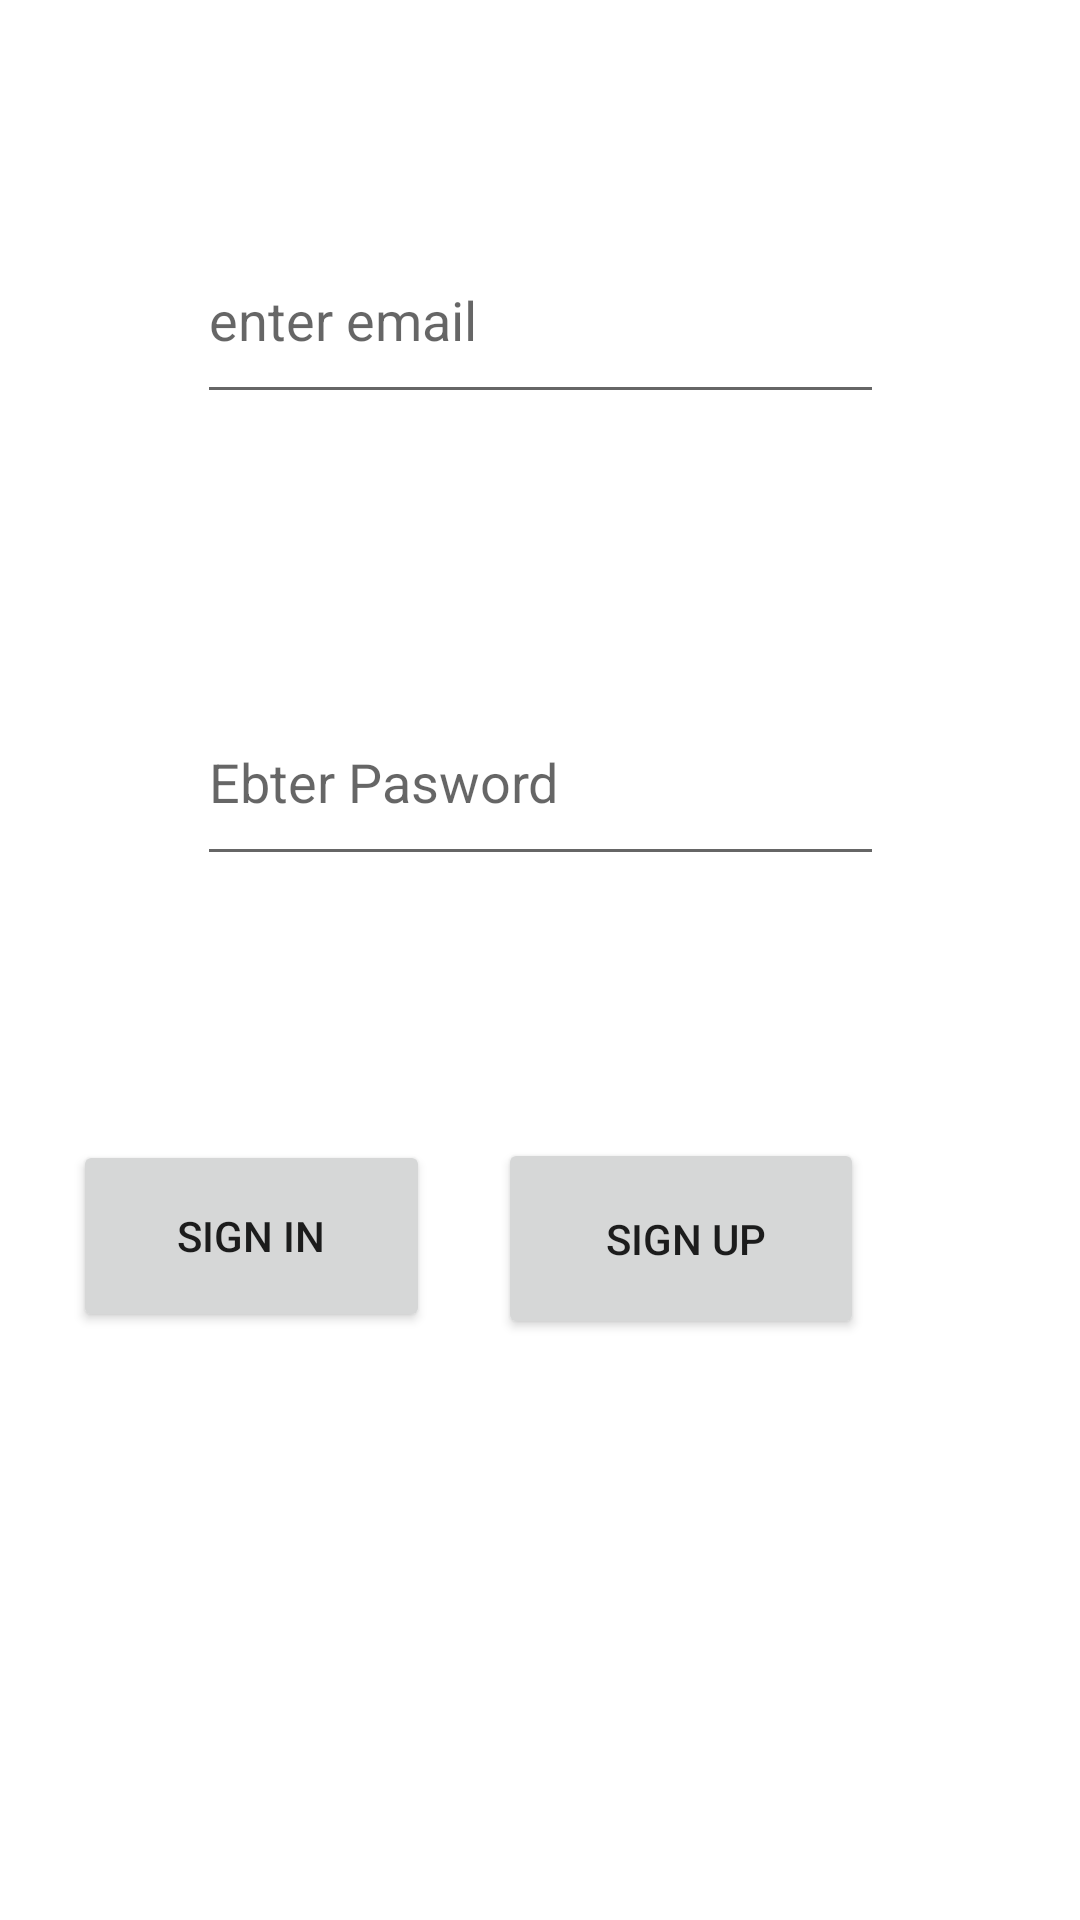

Write the Android layout XML for this screen, with the resource values it uses.
<!-- AndroidManifest.xml: application theme Theme.KotlinInstaClone10 -->
<!-- res/layout/activity_main.xml -->
<?xml version="1.0" encoding="utf-8"?>
<androidx.constraintlayout.widget.ConstraintLayout xmlns:android="http://schemas.android.com/apk/res/android"
    xmlns:app="http://schemas.android.com/apk/res-auto"
    xmlns:tools="http://schemas.android.com/tools"
    android:id="@+id/postLayout"
    android:layout_width="match_parent"
    android:layout_height="match_parent"
    tools:context=".view.MainActivity">

    <EditText
        android:id="@+id/passwordText"
        android:layout_width="229dp"
        android:layout_height="66dp"
        android:layout_marginTop="88dp"
        android:ems="10"
        android:hint="Ebter Pasword"
        android:inputType="textPersonName"
        app:layout_constraintEnd_toEndOf="parent"
        app:layout_constraintStart_toStartOf="parent"
        app:layout_constraintTop_toBottomOf="@+id/emailText" />

    <EditText
        android:id="@+id/emailText"
        android:layout_width="229dp"
        android:layout_height="66dp"
        android:layout_marginTop="72dp"
        android:ems="10"
        android:hint="enter email"
        android:inputType="textPersonName"
        app:layout_constraintEnd_toEndOf="parent"
        app:layout_constraintStart_toStartOf="parent"
        app:layout_constraintTop_toTopOf="parent" />

    <Button
        android:id="@+id/signInButton"
        android:layout_width="119dp"
        android:layout_height="64dp"
        android:layout_marginTop="88dp"
        android:onClick="signInClicked"
        android:text="SIGN IN"
        app:layout_constraintEnd_toStartOf="@+id/sıgnUpbutton"
        app:layout_constraintHorizontal_bias="0.518"
        app:layout_constraintStart_toStartOf="parent"
        app:layout_constraintTop_toBottomOf="@+id/passwordText" />

    <Button
        android:id="@+id/sıgnUpbutton"
        android:layout_width="122dp"
        android:layout_height="67dp"
        android:layout_marginEnd="72dp"
        android:onClick="sıgnUpClicked"
        android:text=" SIGN UP"
        app:layout_constraintBottom_toBottomOf="parent"
        app:layout_constraintEnd_toEndOf="parent"
        app:layout_constraintTop_toBottomOf="@+id/passwordText"
        app:layout_constraintVertical_bias="0.311" />

</androidx.constraintlayout.widget.ConstraintLayout>
<!-- resources referenced by this layout -->
<resources>
  <style name="Theme.KotlinInstaClone10" parent="Theme.MaterialComponents.DayNight.DarkActionBar">
          
          <item name="colorPrimary">@color/purple_500</item>
          <item name="colorPrimaryVariant">@color/purple_700</item>
          <item name="colorOnPrimary">@color/white</item>
          
          <item name="colorSecondary">@color/teal_200</item>
          <item name="colorSecondaryVariant">@color/teal_700</item>
          <item name="colorOnSecondary">@color/black</item>
          
          <item name="android:statusBarColor">?attr/colorPrimaryVariant</item>
          
      </style>
  <!-- not gathered from this repository: default colours our renderer supplied (Android Studio template values) -->
  <color name="purple_500">#FF6200EE</color>
  <color name="purple_700">#FF3700B3</color>
  <color name="teal_200">#FF03DAC5</color>
  <color name="teal_700">#FF018786</color>
  <color name="black">#FF000000</color>
  <color name="white">#FFFFFFFF</color>
</resources>
